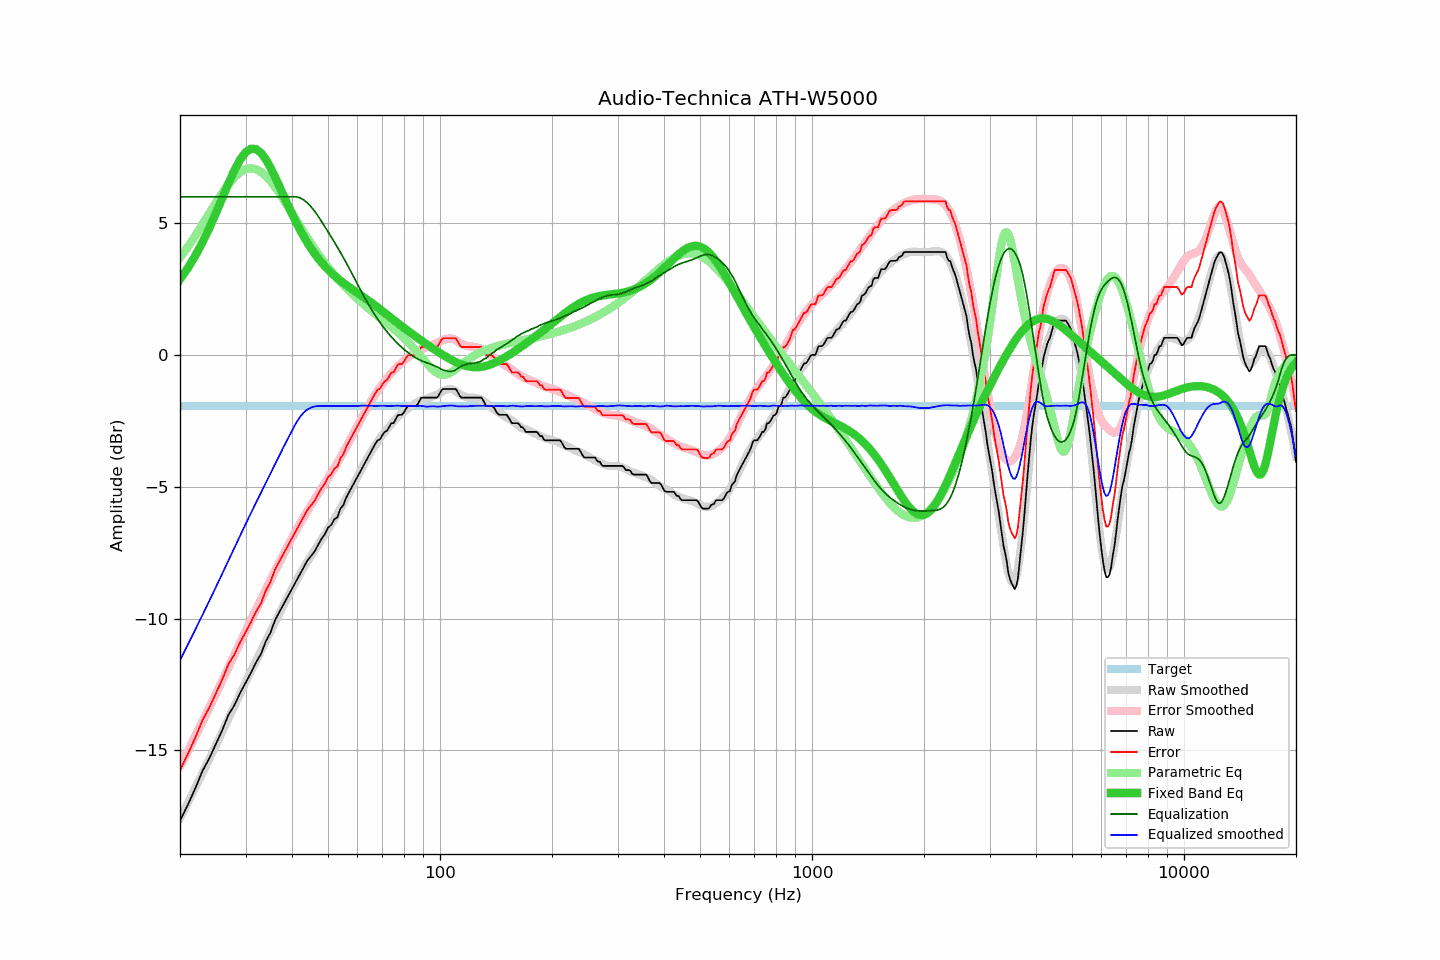

Values plotted in this chart, from the file beside it:
frequency, raw, error, smoothed, error_smoothed, equalization, parametric_eq, equalized_raw, equalized_smoothed, target
20, -17.67, -15.74, -17.57, -15.61, 6.00, 2.87, -11.67, -11.57, -1.92
21, -17.06, -15.13, -16.98, -15.02, 6.00, 3.30, -11.06, -10.98, -1.92
22, -16.43, -14.50, -16.41, -14.46, 6.00, 3.77, -10.43, -10.41, -1.92
23, -15.77, -13.84, -15.86, -13.90, 6.00, 4.28, -9.77, -9.86, -1.92
24, -15.29, -13.36, -15.32, -13.37, 6.00, 4.82, -9.29, -9.32, -1.92
25, -14.74, -12.81, -14.79, -12.84, 6.00, 5.39, -8.74, -8.79, -1.92
26, -14.22, -12.29, -14.28, -12.34, 6.00, 5.96, -8.22, -8.28, -1.92
27, -13.65, -11.72, -13.79, -11.85, 6.00, 6.51, -7.65, -7.79, -1.92
28, -13.29, -11.36, -13.32, -11.38, 6.00, 7.00, -7.29, -7.32, -1.92
29, -12.83, -10.90, -12.86, -10.92, 6.00, 7.40, -6.83, -6.86, -1.92
30, -12.44, -10.51, -12.42, -10.48, 6.00, 7.68, -6.44, -6.42, -1.92
31, -12.07, -10.14, -12.01, -10.07, 6.00, 7.82, -6.07, -6.01, -1.92
32, -11.67, -9.74, -11.61, -9.66, 6.00, 7.81, -5.67, -5.61, -1.92
33, -11.35, -9.42, -11.23, -9.28, 6.00, 7.67, -5.35, -5.23, -1.92
34, -10.87, -8.94, -10.85, -8.91, 6.00, 7.43, -4.87, -4.85, -1.92
35, -10.54, -8.61, -10.49, -8.55, 6.00, 7.11, -4.54, -4.49, -1.92
36, -10.07, -8.14, -10.14, -8.20, 6.00, 6.76, -4.07, -4.14, -1.92
37, -9.75, -7.82, -9.81, -7.87, 6.00, 6.40, -3.75, -3.81, -1.92
38, -9.45, -7.52, -9.48, -7.55, 6.00, 6.03, -3.45, -3.48, -1.92
39, -9.16, -7.23, -9.17, -7.24, 6.00, 5.68, -3.16, -3.17, -1.92
40, -8.87, -6.94, -8.87, -6.94, 6.00, 5.35, -2.87, -2.87, -1.92
41, -8.59, -6.66, -8.59, -6.67, 6.00, 5.04, -2.59, -2.59, -1.92
42, -8.32, -6.39, -8.32, -6.40, 5.96, 4.76, -2.35, -2.36, -1.92
43, -8.06, -6.13, -8.06, -6.15, 5.88, 4.50, -2.17, -2.18, -1.92
44, -7.80, -5.87, -7.84, -5.92, 5.77, 4.26, -2.03, -2.07, -1.92
45, -7.63, -5.70, -7.61, -5.69, 5.62, 4.04, -2.00, -1.99, -1.92
46, -7.46, -5.53, -7.41, -5.48, 5.46, 3.85, -2.00, -1.95, -1.92
47, -7.21, -5.28, -7.21, -5.27, 5.27, 3.67, -1.94, -1.93, -1.92
48, -6.98, -5.05, -7.00, -5.07, 5.07, 3.51, -1.91, -1.93, -1.92
49, -6.81, -4.88, -6.81, -4.87, 4.87, 3.37, -1.94, -1.94, -1.92
50, -6.55, -4.62, -6.61, -4.67, 4.67, 3.24, -1.87, -1.94, -1.92
51, -6.45, -4.52, -6.42, -4.48, 4.48, 3.12, -1.97, -1.94, -1.92
52, -6.23, -4.30, -6.22, -4.28, 4.28, 3.01, -1.95, -1.94, -1.92
53, -6.16, -4.23, -6.02, -4.09, 4.09, 2.91, -2.07, -1.94, -1.92
54, -5.83, -3.90, -5.83, -3.89, 3.89, 2.82, -1.94, -1.94, -1.92
55, -5.69, -3.76, -5.62, -3.69, 3.69, 2.73, -2.00, -1.94, -1.92
56, -5.40, -3.47, -5.42, -3.49, 3.49, 2.65, -1.91, -1.94, -1.92
57, -5.20, -3.27, -5.23, -3.29, 3.29, 2.57, -1.91, -1.94, -1.92
58, -5.00, -3.07, -5.03, -3.08, 3.08, 2.50, -1.91, -1.94, -1.92
59, -4.81, -2.88, -4.82, -2.88, 2.88, 2.43, -1.92, -1.94, -1.92
60, -4.62, -2.69, -4.62, -2.69, 2.69, 2.36, -1.93, -1.93, -1.92
61, -4.43, -2.50, -4.42, -2.49, 2.49, 2.29, -1.93, -1.93, -1.92
62, -4.25, -2.32, -4.23, -2.31, 2.31, 2.22, -1.94, -1.92, -1.92
63, -4.07, -2.14, -4.04, -2.13, 2.13, 2.15, -1.94, -1.92, -1.92
64, -3.89, -1.96, -3.88, -1.96, 1.96, 2.08, -1.93, -1.93, -1.92
65, -3.71, -1.78, -3.72, -1.79, 1.79, 2.01, -1.91, -1.92, -1.92
66, -3.54, -1.61, -3.57, -1.64, 1.64, 1.94, -1.90, -1.93, -1.92
67, -3.37, -1.44, -3.43, -1.49, 1.49, 1.87, -1.87, -1.93, -1.92
68, -3.24, -1.31, -3.29, -1.36, 1.36, 1.80, -1.88, -1.93, -1.92
69, -3.20, -1.27, -3.16, -1.23, 1.23, 1.73, -1.97, -1.93, -1.92
70, -3.04, -1.11, -3.03, -1.11, 1.11, 1.66, -1.93, -1.92, -1.92
71, -2.92, -0.99, -2.92, -0.99, 0.99, 1.60, -1.92, -1.93, -1.92
72, -2.88, -0.95, -2.82, -0.89, 0.89, 1.53, -1.99, -1.93, -1.92
73, -2.73, -0.80, -2.72, -0.78, 0.78, 1.46, -1.94, -1.93, -1.92
74, -2.59, -0.66, -2.62, -0.69, 0.69, 1.40, -1.90, -1.93, -1.92
75, -2.59, -0.66, -2.53, -0.60, 0.60, 1.33, -1.99, -1.93, -1.92
76, -2.44, -0.51, -2.43, -0.51, 0.51, 1.27, -1.93, -1.92, -1.92
77, -2.29, -0.36, -2.35, -0.43, 0.43, 1.21, -1.86, -1.92, -1.92
78, -2.27, -0.34, -2.28, -0.35, 0.35, 1.15, -1.91, -1.93, -1.92
79, -2.27, -0.34, -2.21, -0.28, 0.28, 1.09, -1.99, -1.93, -1.92
... 553 more rows
